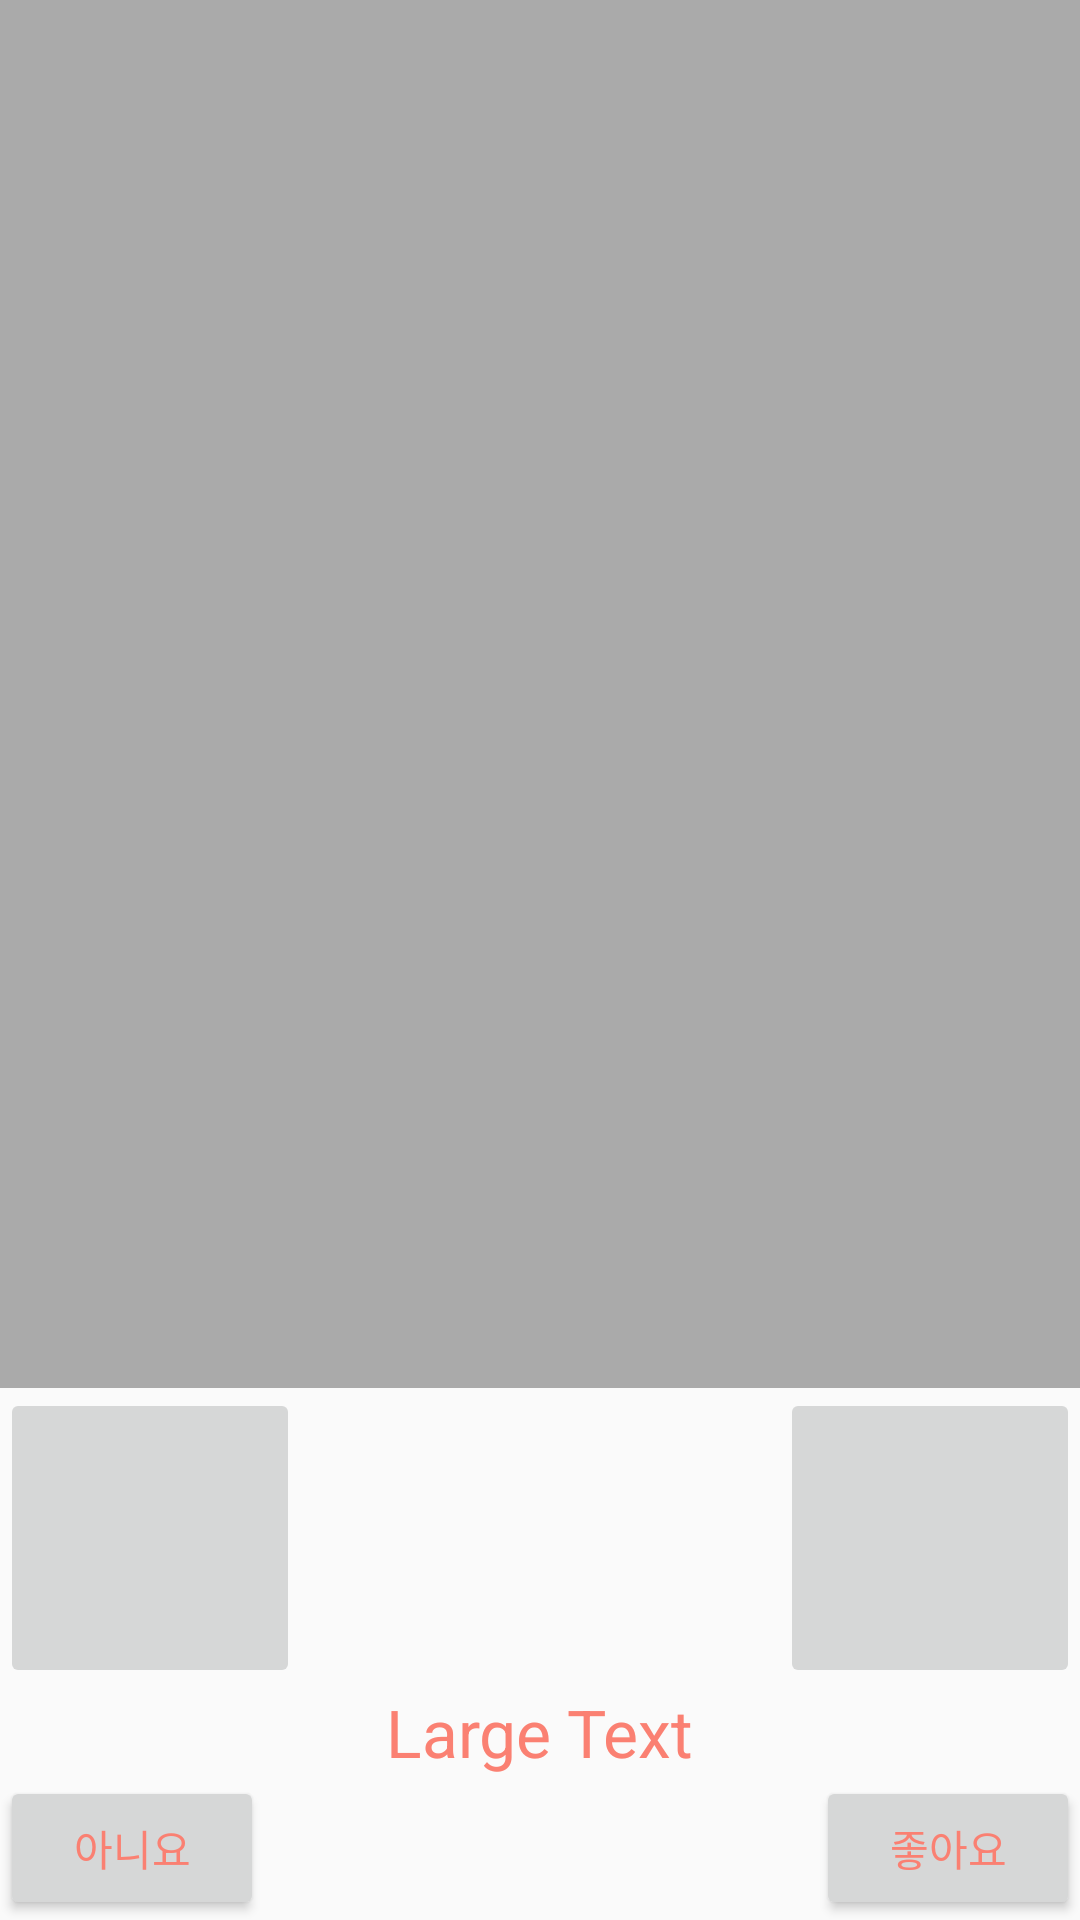

Android layout source for this screen:
<!-- AndroidManifest.xml: application theme AppTheme -->
<!-- res/layout/activity_card_edit.xml -->
<?xml version="1.0" encoding="utf-8"?>
<RelativeLayout xmlns:android="http://schemas.android.com/apk/res/android"
    xmlns:tools="http://schemas.android.com/tools"
    android:layout_width="match_parent"
    android:layout_height="match_parent"
    android:orientation="vertical"
    android:layout_margin="20dp"
    tools:context="kr.co.bit.osf.flashcard.CardEditActivity">

    <LinearLayout
        android:orientation="vertical"
        android:layout_width="match_parent"
        android:layout_height="match_parent"
        android:layout_gravity="center_horizontal"
        android:layout_above="@+id/relativeLayout2">

        <ImageView
            android:layout_width="match_parent"
            android:layout_height="match_parent"
            android:id="@+id/cardEditImageView"
            android:background="@android:color/darker_gray" />

    </LinearLayout>

    <LinearLayout
        android:orientation="horizontal"
        android:layout_width="match_parent"
        android:layout_height="wrap_content"
        android:layout_gravity="center_horizontal"
        android:gravity="center_vertical|center_horizontal"
        android:id="@+id/linearLayout"
        android:layout_above="@+id/relativeLayout"
        android:layout_alignParentLeft="true"
        android:layout_alignParentStart="true">

        <TextView
            android:layout_width="wrap_content"
            android:layout_height="wrap_content"
            android:textAppearance="?android:attr/textAppearanceLarge"
            android:text="Large Text"
            android:id="@+id/cardEditTextView"
            android:layout_gravity="center_horizontal"
            android:layout_alignBaseline="@+id/relativeLayout"
            android:layout_alignBottom="@+id/relativeLayout"
            android:layout_centerHorizontal="true" />
    </LinearLayout>

    <RelativeLayout
        android:layout_width="wrap_content"
        android:layout_height="wrap_content"
        android:layout_above="@+id/linearLayout"
        android:layout_alignParentLeft="true"
        android:layout_alignParentStart="true"
        android:id="@+id/relativeLayout2">

        <ImageButton
            android:layout_width="100dp"
            android:layout_height="100dp"
            android:src="@drawable/camera"
            android:id="@+id/cardEditCameraButton"
            android:gravity="left"
            android:scaleType="centerCrop"
            android:layout_alignParentTop="true"
            android:layout_alignParentLeft="true"
            android:layout_alignParentStart="true" />

        <ImageButton
            android:layout_width="100dp"
            android:layout_height="100dp"
            android:src="@drawable/gallery"
            android:id="@+id/cardEditGalleryButton"
            android:gravity="right"
            android:scaleType="centerCrop"
            android:layout_alignParentTop="true"
            android:layout_alignParentRight="true"
            android:layout_alignParentEnd="true" />
    </RelativeLayout>

    <RelativeLayout
        android:layout_width="wrap_content"
        android:layout_height="wrap_content"
        android:layout_alignParentBottom="true"
        android:layout_alignLeft="@+id/linearLayout"
        android:layout_alignStart="@+id/linearLayout"
        android:id="@+id/relativeLayout">

        <Button
            android:layout_width="wrap_content"
            android:layout_height="wrap_content"
            android:text="@string/card_edit_no_button_text"
            android:id="@+id/cardEditNoButton"
            android:layout_alignParentTop="true"
            android:layout_alignParentLeft="true"
            android:layout_alignParentStart="true" />

        <Button
            android:layout_width="wrap_content"
            android:layout_height="wrap_content"
            android:text="@string/card_edit_yes_button_text"
            android:id="@+id/cardEditYesButton"
            android:layout_alignParentTop="true"
            android:layout_alignParentRight="true"
            android:layout_alignParentEnd="true" />
    </RelativeLayout>

</RelativeLayout>
<!-- resources referenced by this layout -->
<resources>
  <string name="card_edit_no_button_text">아니요</string>
  <string name="card_edit_yes_button_text">좋아요</string>
  <style name="AppTheme" parent="Theme.AppCompat.Light.DarkActionBar">
          
          <item name="colorPrimary">@color/custom_color_gyoo</item>
          <item name="colorPrimaryDark">@color/custom_color_gyoo</item>
          <item name="colorAccent">@color/custom_color_gyoo</item>
          <item name="android:actionBarSize">@dimen/actionbar_height</item>
          <item name="android:textColor">@color/custom_color_gyoo</item>
      </style>
  <color name="custom_color_gyoo">#fa8072</color>
  <dimen name="actionbar_height">20pt</dimen>
</resources>
